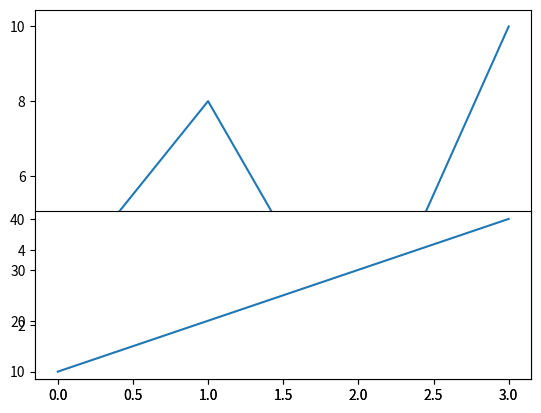

Recreate this plot in Python.
import numpy as np
import matplotlib.pyplot as plt

x = np.array([0, 1, 2, 3])
y = np.array([3, 8, 1, 10])

plt.subplot(1, 1, 1)
plt.plot(x, y)

x = np.array([0, 1, 2, 3])
y = np.array([10, 20, 30, 40])

plt.subplot(2, 1, 2)
plt.plot(x, y)

plt.show()
